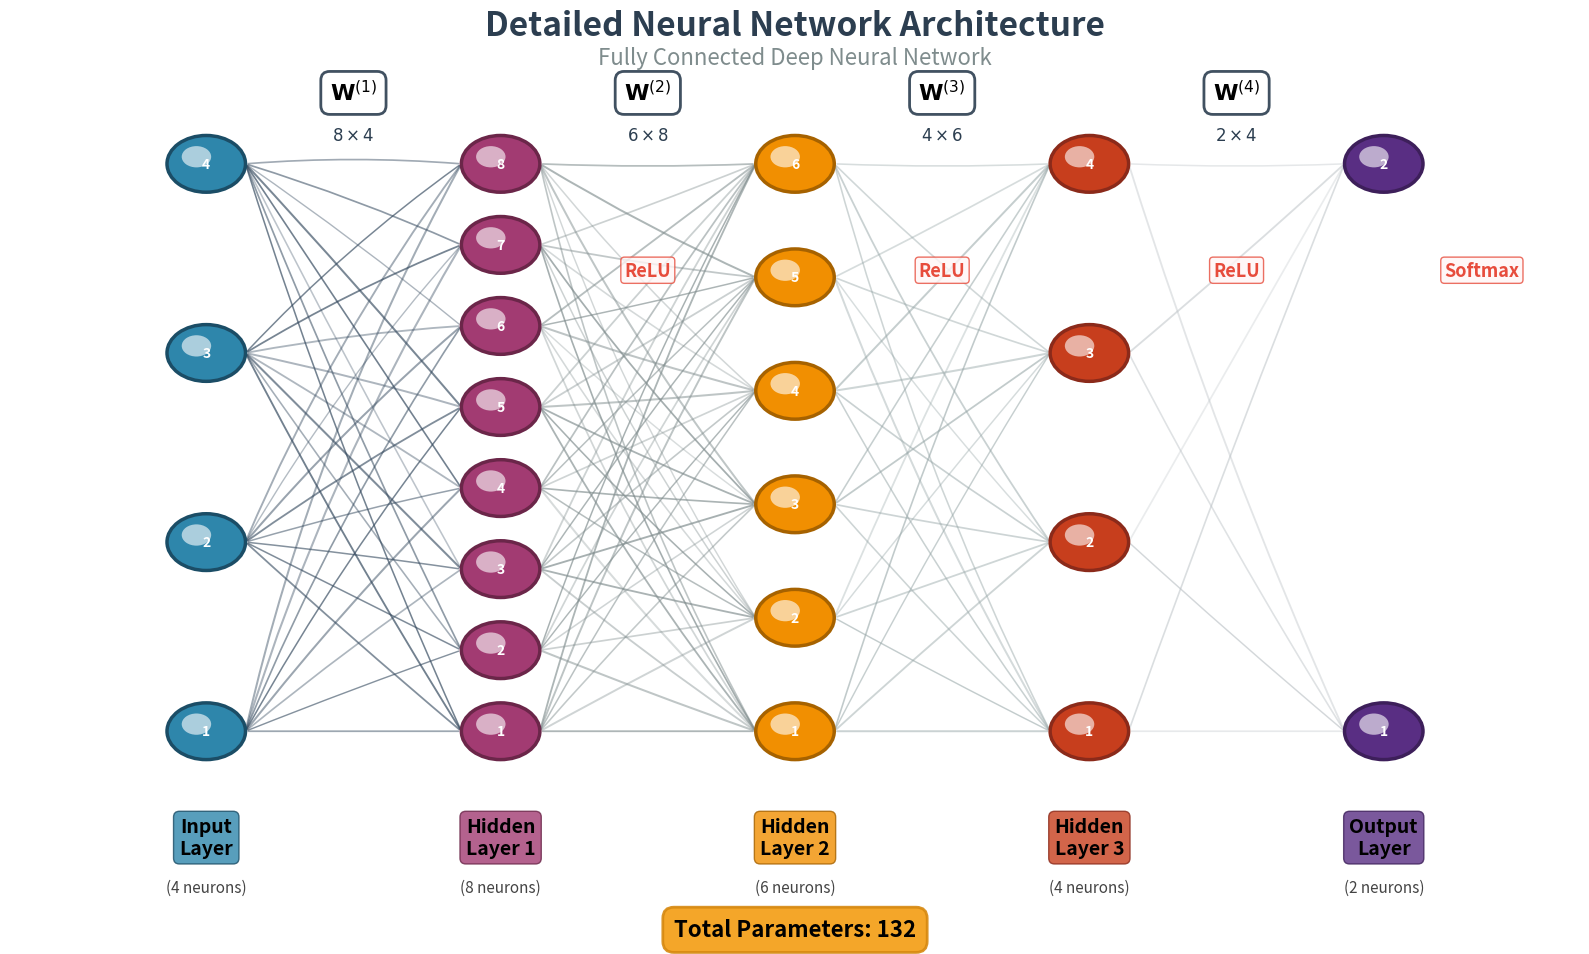

Recreate this plot in Python.
import matplotlib.pyplot as plt
import numpy as np
from matplotlib.patches import Circle, FancyArrowPatch
import matplotlib.patches as patches

def create_detailed_network_architecture():
    # Create larger figure with better proportions
    fig, ax = plt.subplots(figsize=(16, 10))
    ax.axis('off')
    ax.set_xlim(-1, 15)
    ax.set_ylim(-1, 12)
    
    # Network configuration
    layer_sizes = [4, 8, 6, 4, 2]
    activations = ['ReLU', 'ReLU', 'ReLU', 'Softmax']
    layer_names = ['Input\nLayer', 'Hidden\nLayer 1', 'Hidden\nLayer 2', 'Hidden\nLayer 3', 'Output\nLayer']
    
    # Professional color scheme - much better gradients
    colors = ['#2E86AB', '#A23B72', '#F18F01', '#C73E1D', '#592E83']
    edge_colors = ['#1B4D66', '#6B2649', '#A66200', '#8B2A1A', '#3D1F5A']
    
    # Better spacing
    x_positions = [1, 4, 7, 10, 13]
    neuron_positions = []
    
    # Draw layers with improved styling
    for i, (x, size, color, edge_color, layer_name) in enumerate(zip(x_positions, layer_sizes, colors, edge_colors, layer_names)):
        # Calculate y positions for better vertical centering
        if size > 1:
            y_positions = np.linspace(2, 10, size)
        else:
            y_positions = [6]
            
        positions = []
        
        # Draw neurons with gradient effect
        for j, y in enumerate(y_positions):
            # Main neuron circle - larger and more prominent
            neuron = Circle((x, y), 0.4, 
                          facecolor=color, 
                          edgecolor=edge_color, 
                          linewidth=2.5, 
                          zorder=10)
            ax.add_patch(neuron)
            
            # Add inner highlight for 3D effect
            highlight = Circle((x-0.1, y+0.1), 0.15, 
                             facecolor='white', 
                             alpha=0.6, 
                             zorder=11)
            ax.add_patch(highlight)
            
            # Neuron labels with better formatting
            ax.text(x, y, f'{j+1}', 
                   ha='center', va='center', 
                   fontsize=10, fontweight='bold', 
                   color='white', zorder=12)
            
            positions.append((x, y))
        
        neuron_positions.append(positions)
        
        # Layer labels with better styling
        ax.text(x, 0.5, layer_name, 
               ha='center', va='center', 
               fontsize=14, fontweight='bold',
               bbox=dict(boxstyle="round,pad=0.3", 
                        facecolor=color, 
                        alpha=0.8,
                        edgecolor=edge_color))
        
        # Neuron count
        ax.text(x, -0.2, f'({size} neurons)', 
               ha='center', va='center', 
               fontsize=11, color='#444',
               style='italic')
    
    # Draw ALL connections
    connection_colors = ['#34495e', '#7f8c8d', '#95a5a6', '#bdc3c7']
    
    for layer_idx in range(len(layer_sizes)-1):
        # Get connection color for this layer
        conn_color = connection_colors[min(layer_idx, len(connection_colors)-1)]
        
        # Draw EVERY connection between adjacent layers
        for i, (x1, y1) in enumerate(neuron_positions[layer_idx]):
            for j, (x2, y2) in enumerate(neuron_positions[layer_idx + 1]):
                # Vary line width and alpha based on connection
                line_width = 1.0 + 0.5 * np.random.random()
                alpha = 0.3 + 0.4 * np.random.random()
                
                # Create smooth curved connections
                connection = FancyArrowPatch(
                    (x1 + 0.4, y1), (x2 - 0.4, y2),
                    connectionstyle=f"arc3,rad={0.1 * (i - j) * 0.1}",
                    arrowstyle="-",
                    color=conn_color,
                    linewidth=line_width,
                    alpha=alpha,
                    zorder=1
                )
                ax.add_patch(connection)
    
    # Enhanced weight matrix annotations
    weight_matrices = []
    for i in range(len(layer_sizes)-1):
        rows, cols = layer_sizes[i+1], layer_sizes[i]
        weight_matrices.append((rows, cols))
    
    for i, (rows, cols) in enumerate(weight_matrices):
        x_mid = (x_positions[i] + x_positions[i+1]) / 2
        
        # Weight matrix symbol with better styling
        ax.text(x_mid, 11, f"$\\mathbf{{W}}^{{({i+1})}}$",
               ha="center", va="center", 
               fontsize=16, fontweight='bold',
               bbox=dict(boxstyle="round,pad=0.4", 
                        facecolor='white', 
                        alpha=0.9,
                        edgecolor='#2c3e50',
                        linewidth=2))
        
        # Dimensions
        ax.text(x_mid, 10.4, f"${rows} \\times {cols}$",
               ha="center", va="center", 
               fontsize=12, color='#2c3e50')
    
    # Activation function labels with better positioning
    for i, activation in enumerate(activations):
        x_mid = (x_positions[i+1] + x_positions[i+2]) / 2 if i < len(activations)-1 else x_positions[i+1] + 1
        
        ax.text(x_mid, 8.5, activation,
               ha="center", va="center",
               fontsize=13, fontweight='bold',
               color='#e74c3c',
               bbox=dict(boxstyle="round,pad=0.2", 
                        facecolor='#fff5f5', 
                        alpha=0.8,
                        edgecolor='#e74c3c'))
    
    # Calculate and display parameters with better styling
    total_params = sum(layer_sizes[i] * layer_sizes[i+1] + layer_sizes[i+1] 
                      for i in range(len(layer_sizes)-1))
    
    ax.text(7, -0.8, f"Total Parameters: {total_params:,}",
           ha="center", va="center",
           fontsize=16, fontweight='bold',
           bbox=dict(boxstyle="round,pad=0.5", 
                    facecolor='#f39c12', 
                    alpha=0.9,
                    edgecolor='#d68910',
                    linewidth=2))
    
    # Enhanced title
    plt.suptitle('Detailed Neural Network Architecture', 
                fontsize=24, fontweight='bold', 
                y=0.95, color='#2c3e50')
    
    # Add subtitle
    ax.text(7, 11.5, 'Fully Connected Deep Neural Network',
           ha="center", va="center",
           fontsize=16, style='italic', color='#7f8c8d')
    
    # Better layout and save
    plt.tight_layout()
    plt.savefig('network_architecture_detailed.png', 
                dpi=300, bbox_inches='tight', 
                facecolor='white', edgecolor='none')
    plt.show()

# Run the function
if __name__ == "__main__":
    create_detailed_network_architecture()
